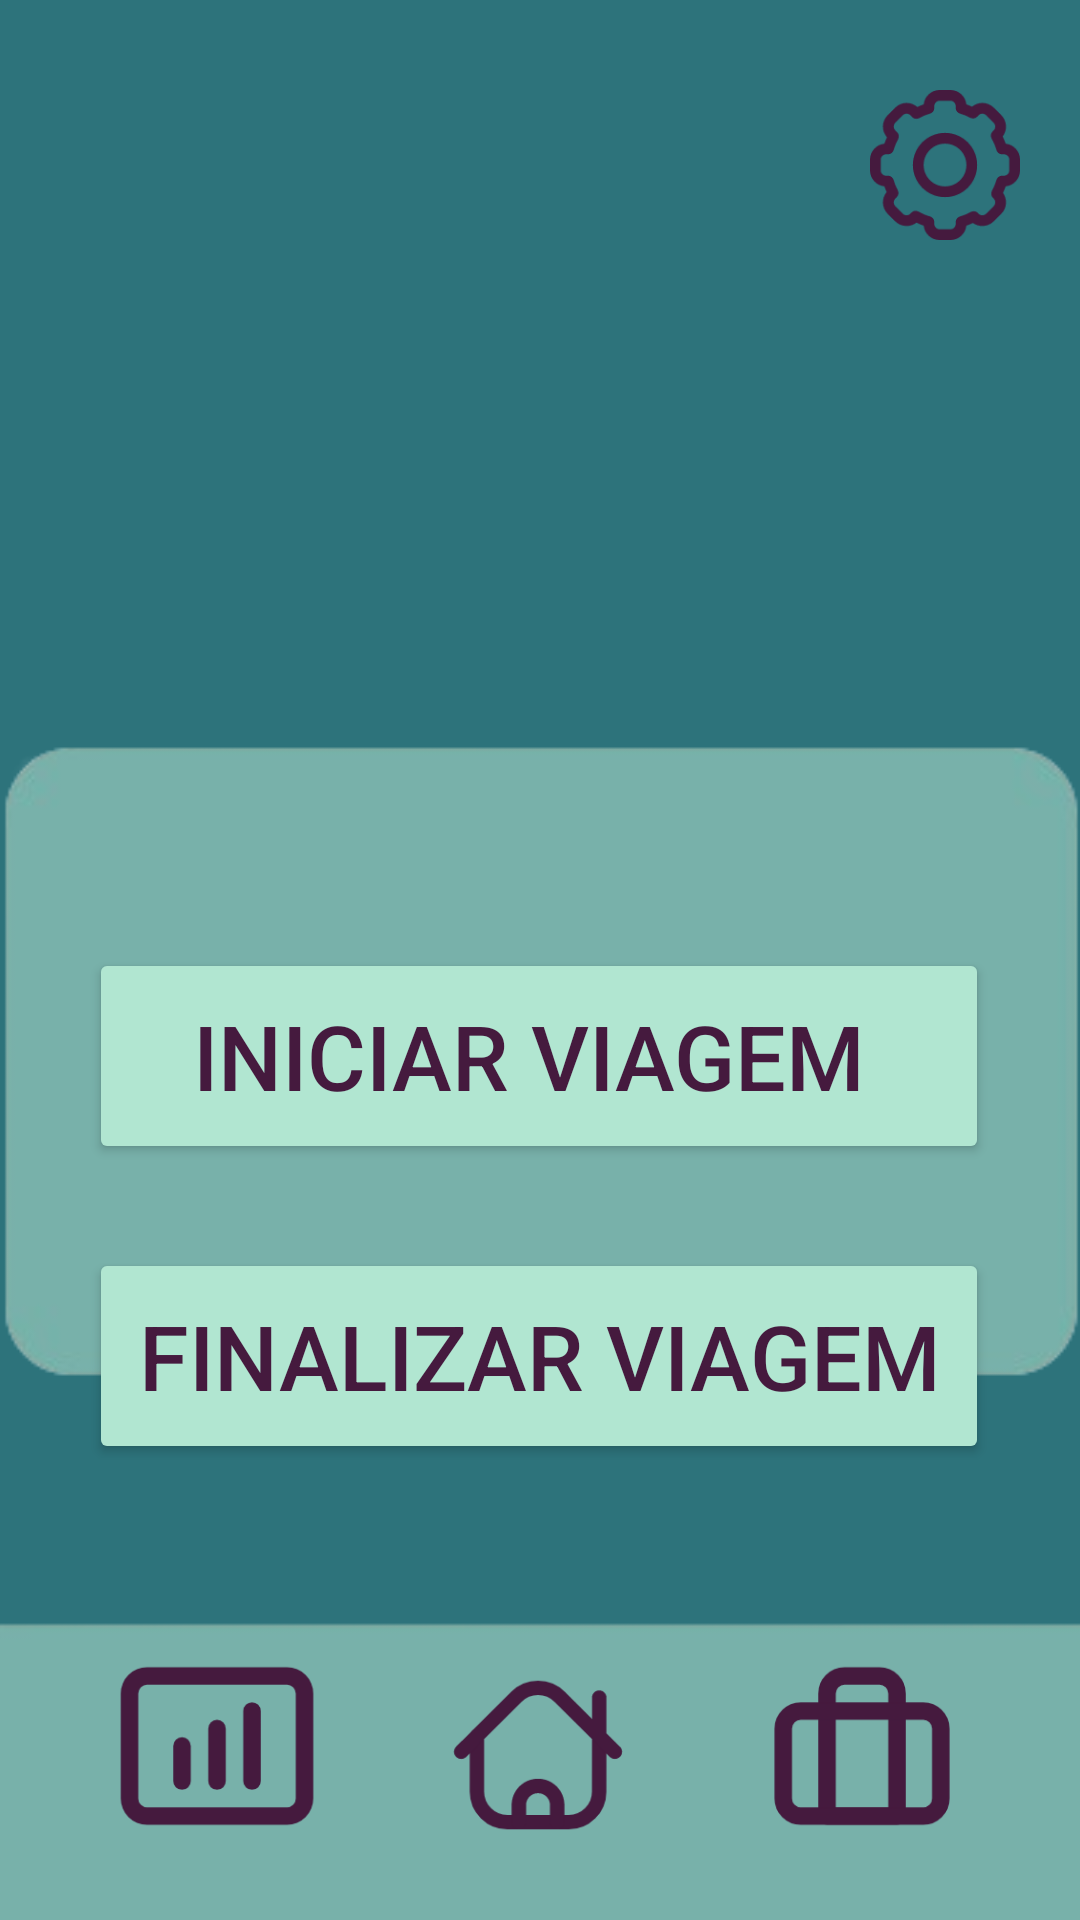

Produce the Android XML layout that renders to this screen, including the resource entries it uses.
<!-- AndroidManifest.xml: application theme Theme.MiniPilot -->
<!-- res/layout/activity_viagem.xml -->
<?xml version="1.0" encoding="utf-8"?>
<androidx.constraintlayout.widget.ConstraintLayout xmlns:android="http://schemas.android.com/apk/res/android"
    xmlns:app="http://schemas.android.com/apk/res-auto"
    xmlns:tools="http://schemas.android.com/tools"
    android:id="@+id/main"
    android:layout_width="match_parent"
    android:layout_height="match_parent"
    android:background="@color/minipilot"
    tools:context=".viagem">

    <ImageView
        android:id="@+id/imageView5"
        android:layout_width="693dp"
        android:layout_height="553dp"
        android:layout_marginBottom="-300dp"
        app:layout_constraintBottom_toBottomOf="parent"
        app:layout_constraintEnd_toEndOf="parent"
        app:layout_constraintStart_toStartOf="parent"
        app:layout_constraintTop_toTopOf="parent"
        app:layout_constraintVertical_bias="1.0"
        app:srcCompat="@drawable/retan" />

    <ImageView
        android:id="@+id/imageView7"
        android:layout_width="575dp"
        android:layout_height="475dp"
        android:layout_marginBottom="-300dp"
        app:layout_constraintBottom_toBottomOf="parent"
        app:layout_constraintEnd_toEndOf="parent"
        app:layout_constraintStart_toStartOf="parent"
        app:layout_constraintTop_toTopOf="parent"
        app:layout_constraintVertical_bias="0.25"
        app:srcCompat="@drawable/retan" />

    <Button
        android:id="@+id/language_button4"
        android:layout_width="70dp"
        android:layout_height="70dp"
        android:layout_marginTop="30dp"
        android:layout_marginEnd="10dp"
        android:background="@android:color/transparent"
        android:drawableTop="@drawable/configuration"
        android:text=""
        app:layout_constraintEnd_toEndOf="parent"
        app:layout_constraintTop_toTopOf="parent" />

    <Button
        android:id="@+id/button12"
        android:layout_width="70dp"
        android:layout_height="75dp"
        android:layout_marginBottom="18dp"
        android:background="@android:color/transparent"
        android:drawableTop="@drawable/travel"
        android:text=""
        app:layout_constraintBottom_toBottomOf="parent"
        app:layout_constraintEnd_toEndOf="parent"
        app:layout_constraintStart_toEndOf="@+id/button5" />

    <Button
        android:id="@+id/button9"
        android:layout_width="70dp"
        android:layout_height="75dp"
        android:layout_marginBottom="18dp"
        android:background="@android:color/transparent"
        android:drawableTop="@drawable/stat"
        android:text=""
        app:layout_constraintBottom_toBottomOf="parent"
        app:layout_constraintEnd_toStartOf="@+id/button5"
        app:layout_constraintStart_toStartOf="parent" />

    <Button
        android:id="@+id/button5"
        android:layout_width="70dp"
        android:layout_height="75dp"
        android:layout_marginBottom="20dp"
        android:background="@android:color/transparent"
        android:drawableTop="@drawable/home"
        android:text=""
        app:layout_constraintBottom_toBottomOf="parent"
        app:layout_constraintEnd_toEndOf="parent"
        app:layout_constraintHorizontal_bias="0.498"
        app:layout_constraintStart_toStartOf="parent" />

    <Button
        android:id="@+id/buttonIniciar"
        android:layout_width="300dp"
        android:layout_height="72dp"
        android:layout_marginTop="316dp"
        android:backgroundTint="@color/minipilot2"
        android:text="Iniciar Viagem
"
        android:textColor="@color/minipilot3"
        android:textSize="30dp"
        app:layout_constraintEnd_toEndOf="parent"
        app:layout_constraintHorizontal_bias="0.497"
        app:layout_constraintStart_toStartOf="parent"
        app:layout_constraintTop_toTopOf="parent" />

    <Button
        android:id="@+id/buttonFinalizar"
        android:layout_width="300dp"
        android:layout_height="72dp"
        android:layout_marginTop="416dp"
        android:backgroundTint="@color/minipilot2"
        android:text="Finalizar Viagem"
        android:textColor="@color/minipilot3"
        android:textSize="30dp"
        app:layout_constraintEnd_toEndOf="parent"
        app:layout_constraintHorizontal_bias="0.497"
        app:layout_constraintStart_toStartOf="parent"
        app:layout_constraintTop_toTopOf="parent" />

</androidx.constraintlayout.widget.ConstraintLayout>
<!-- resources referenced by this layout -->
<resources>
  <color name="minipilot">#2d737b</color>
  <color name="minipilot2">#B1E6D1</color>
  <color name="minipilot3">#451A3E</color>
  <!-- drawable configuration: vector/xml drawable (drawable, 3283 chars, omitted) -->
  <!-- drawable home (drawable) -->
  <vector xmlns:android="http://schemas.android.com/apk/res/android" android:height="80dp" android:viewportHeight="25" android:viewportWidth="25" android:width="80dp">
        
      <path android:fillColor="#00000000" android:fillType="evenOdd" android:pathData="M18.867,16.332L18.873,10.539L14.75,6.429C13.506,5.19 11.494,5.19 10.25,6.429L6.136,10.529L6.136,16.329C6.139,18.083 7.564,19.503 9.318,19.5L15.685,19.5C17.438,19.503 18.862,18.085 18.867,16.332Z" android:strokeColor="@color/minipilot3" android:strokeLineCap="round" android:strokeLineJoin="round" android:strokeWidth="1.5"/>
        
      <path android:fillColor="@color/minipilot3" android:pathData="M19.624,6.518C19.624,6.104 19.288,5.768 18.874,5.768C18.46,5.768 18.124,6.104 18.124,6.518L19.624,6.518ZM18.874,10.539L18.124,10.539C18.124,10.738 18.203,10.929 18.344,11.07L18.874,10.539ZM19.971,12.691C20.264,12.984 20.739,12.983 21.031,12.69C21.324,12.396 21.323,11.921 21.029,11.629L19.971,12.691ZM6.666,11.06C6.959,10.768 6.96,10.293 6.667,10C6.375,9.706 5.9,9.705 5.606,9.998L6.666,11.06ZM3.97,11.629C3.677,11.921 3.676,12.396 3.969,12.69C4.261,12.983 4.736,12.984 5.03,12.691L3.97,11.629ZM13.75,19.5C13.75,19.914 14.086,20.25 14.5,20.25C14.914,20.25 15.25,19.914 15.25,19.5L13.75,19.5ZM9.75,19.5C9.75,19.914 10.086,20.25 10.5,20.25C10.914,20.25 11.25,19.914 11.25,19.5L9.75,19.5ZM18.124,6.518L18.124,10.539L19.624,10.539L19.624,6.518L18.124,6.518ZM18.344,11.07L19.971,12.691L21.029,11.629L19.403,10.008L18.344,11.07ZM5.606,9.998L3.97,11.629L5.03,12.691L6.666,11.06L5.606,9.998ZM15.25,19.5L15.25,17.72L13.75,17.72L13.75,19.5L15.25,19.5ZM15.25,17.72C15.25,16.201 14.019,14.97 12.5,14.97L12.5,16.47C13.19,16.47 13.75,17.03 13.75,17.72L15.25,17.72ZM12.5,14.97C10.981,14.97 9.75,16.201 9.75,17.72L11.25,17.72C11.25,17.03 11.81,16.47 12.5,16.47L12.5,14.97ZM9.75,17.72L9.75,19.5L11.25,19.5L11.25,17.72L9.75,17.72Z"/>
      
  </vector>
  <!-- drawable retan: png bitmap (drawable, 10919 bytes) -->
  <!-- drawable stat (drawable) -->
  <vector xmlns:android="http://schemas.android.com/apk/res/android" android:height="70dp" android:viewportHeight="24" android:viewportWidth="24" android:width="70dp">
        
      <path android:fillColor="@color/minipilot3" android:pathData="M20,3L4,3A3,3 0,0 0,1 6L1,18a3,3 0,0 0,3 3L20,21a3,3 0,0 0,3 -3L23,6A3,3 0,0 0,20 3ZM21,18a1,1 0,0 1,-1 1L4,19a1,1 0,0 1,-1 -1L3,6A1,1 0,0 1,4 5L20,5a1,1 0,0 1,1 1ZM9,12v4a1,1 0,0 1,-2 0L7,12a1,1 0,0 1,2 0ZM13,10v6a1,1 0,0 1,-2 0L11,10a1,1 0,0 1,2 0ZM17,8v8a1,1 0,0 1,-2 0L15,8a1,1 0,0 1,2 0Z"/>
      
  </vector>
  <!-- drawable travel (drawable) -->
  <vector xmlns:android="http://schemas.android.com/apk/res/android" android:height="70dp" android:viewportHeight="24" android:viewportWidth="24" android:width="70dp">
        
      <path android:fillColor="#00000000" android:pathData="M8,6C8,4.895 8.895,4 10,4H14C15.105,4 16,4.895 16,6V20H8V6Z" android:strokeColor="@color/minipilot3" android:strokeLineCap="round" android:strokeLineJoin="round" android:strokeWidth="2"/>
        
      <path android:fillColor="#00000000" android:pathData="M5,8L19,8A2,2 0,0 1,21 10L21,18A2,2 0,0 1,19 20L5,20A2,2 0,0 1,3 18L3,10A2,2 0,0 1,5 8z" android:strokeColor="@color/minipilot3" android:strokeLineCap="round" android:strokeLineJoin="round" android:strokeWidth="2"/>
      
  </vector>
  <style name="Theme.MiniPilot" parent="Base.Theme.MiniPilot" />
  <style name="Base.Theme.MiniPilot" parent="Theme.Material3.DayNight.NoActionBar">
          
          
          <item name="android:windowBackground">@color/minipilot</item>
      </style>
</resources>
